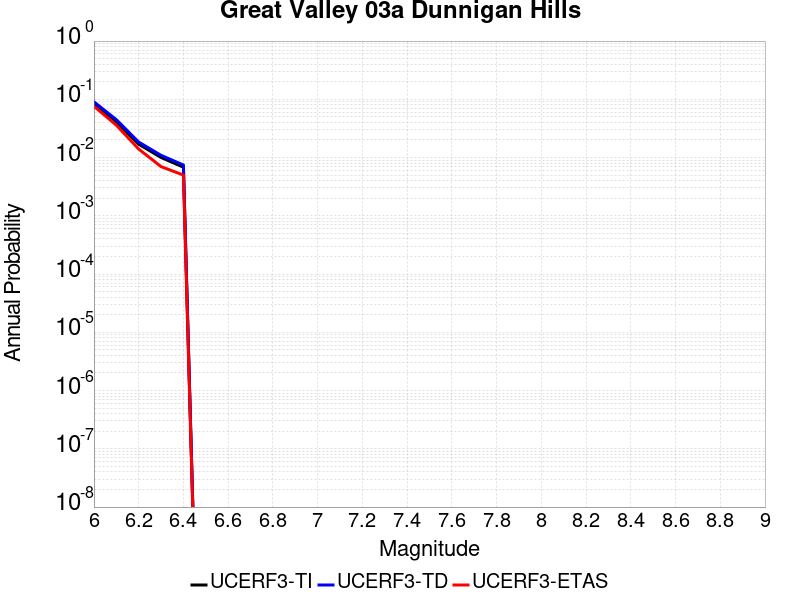

Source data for this figure (header and first rows):
Magnitude, UCERF3-TI Prob, UCERF3-TD Prob, UCERF3-ETAS Prob
6.0, 0.08293, 0.09044, 0.076
6.1, 0.04109, 0.04473, 0.036
6.2, 0.01697, 0.01846, 0.014
6.3, 0.01004, 0.01093, 0.007
6.4, 0.006834, 0.007447, 0.005
